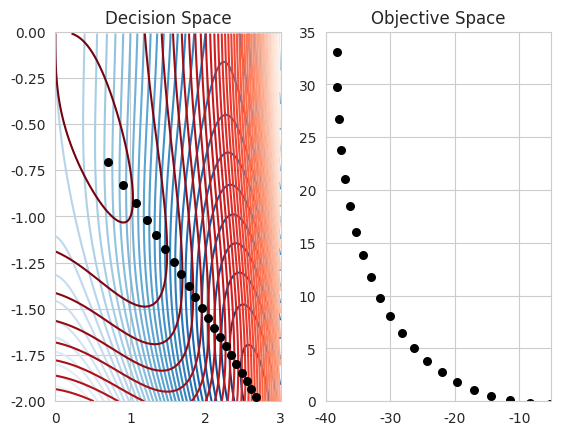

This chart was generated by the following Python code:
import numpy as np 
import matplotlib.pyplot as plt
from scipy import optimize
import seaborn as sns
sns.set_style('whitegrid')

# two-objective problem, no constraints
def f1(x):
  return x[0]**4 - 10*x[0]**2+x[0]*x[1] + x[1]**4 -(x[0]**2)*(x[1]**2)

def f2(x):
  return x[1]**4 - (x[0]**2)*(x[1]**2) + x[0]**4 + x[0]*x[1]

x_keep = []
f_keep = []
dw = 0.05 # how much to change weights by

for w in np.arange(0,1+dw,dw):

  # redefine the single-objective function with new weights
  # yea you can do this, maybe don't make a habit of it though
  def objfun(x):
    return w*f1(x) + (1-w)*f2(x)

  sol = optimize.minimize(objfun, x0 = [1,-1])
  x_keep.append(sol.x)
  f_keep.append([f1(sol.x), f2(sol.x)]) # re-run separate objective functions


# just plotting below here ...
# ~~~~~~~~~~~~~~~~~~~~~~~~~~~~~~~~~~
x_keep = np.array(x_keep)
f_keep = np.array(f_keep)

plt.subplot(1,2,1)

X1,X2 = np.meshgrid(np.arange(0,3,0.01), np.arange(-2,0,0.01))

plt.contour(X1,X2,f1([X1,X2]),50,cmap=plt.cm.Blues_r)
plt.contour(X1,X2,f2([X1,X2]),50,cmap=plt.cm.Reds_r)
plt.scatter(x_keep[:,0], x_keep[:,1], zorder=5, color='k', s=30)
plt.ylim([-2,0])
plt.xlim([0,3])
plt.title('Decision Space')

plt.subplot(1,2,2)
plt.scatter(f_keep[:,0], f_keep[:,1], color='k', s=30)
plt.xlim([-40,-5])
plt.ylim([0,35])
plt.title('Objective Space')

plt.show()

